Photos from the image-classification dataset "split_picture" in the GitHub repository shizuguilai/cnn2. Its 16 classes are: bai jin qiang fish, ba sha fish, dai fish, damaha, danmaiwei, danmaizhong, diao fish, die fish, hong jin qiang fish, hong zun fish, longli fish, nuo small fish, nuo medium fish, yinxueyu, zhi small fish, zhi medium fish.

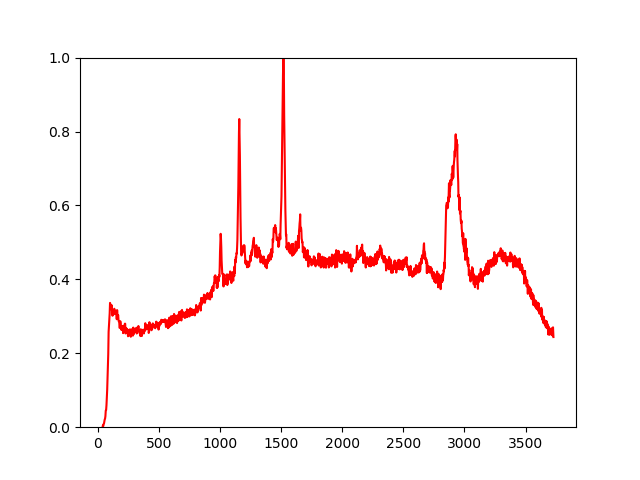
Label: zhi medium fish

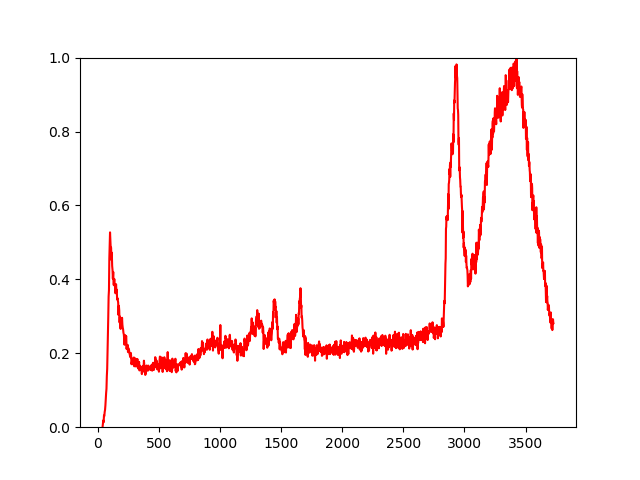
Label: diao fish

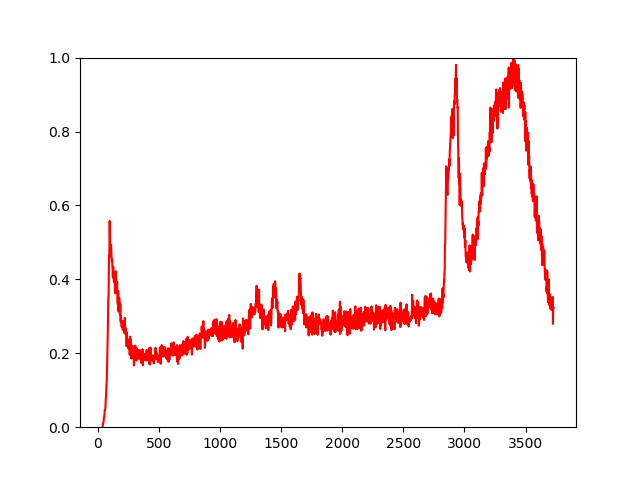
Label: bai jin qiang fish

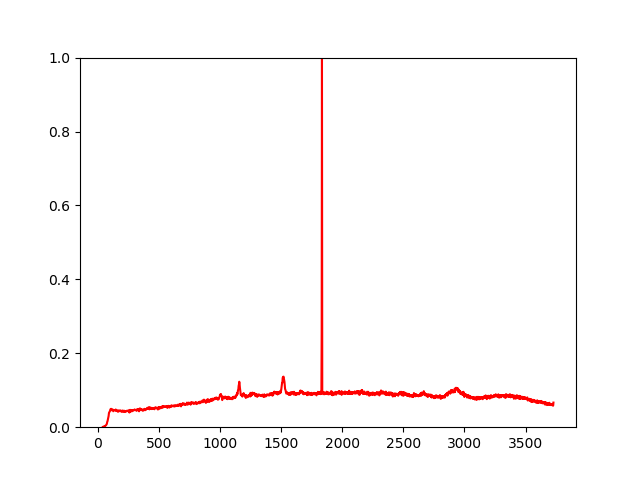
Label: zhi small fish

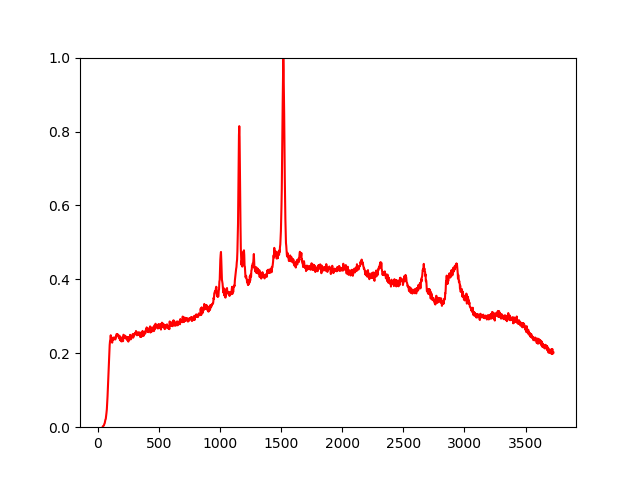
Label: nuo small fish

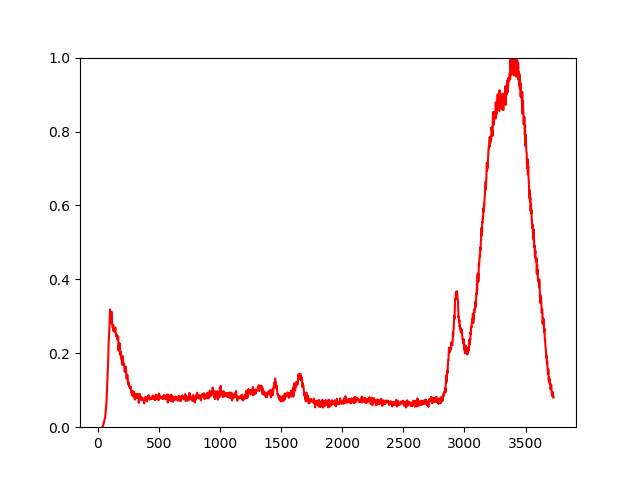
Label: ba sha fish
